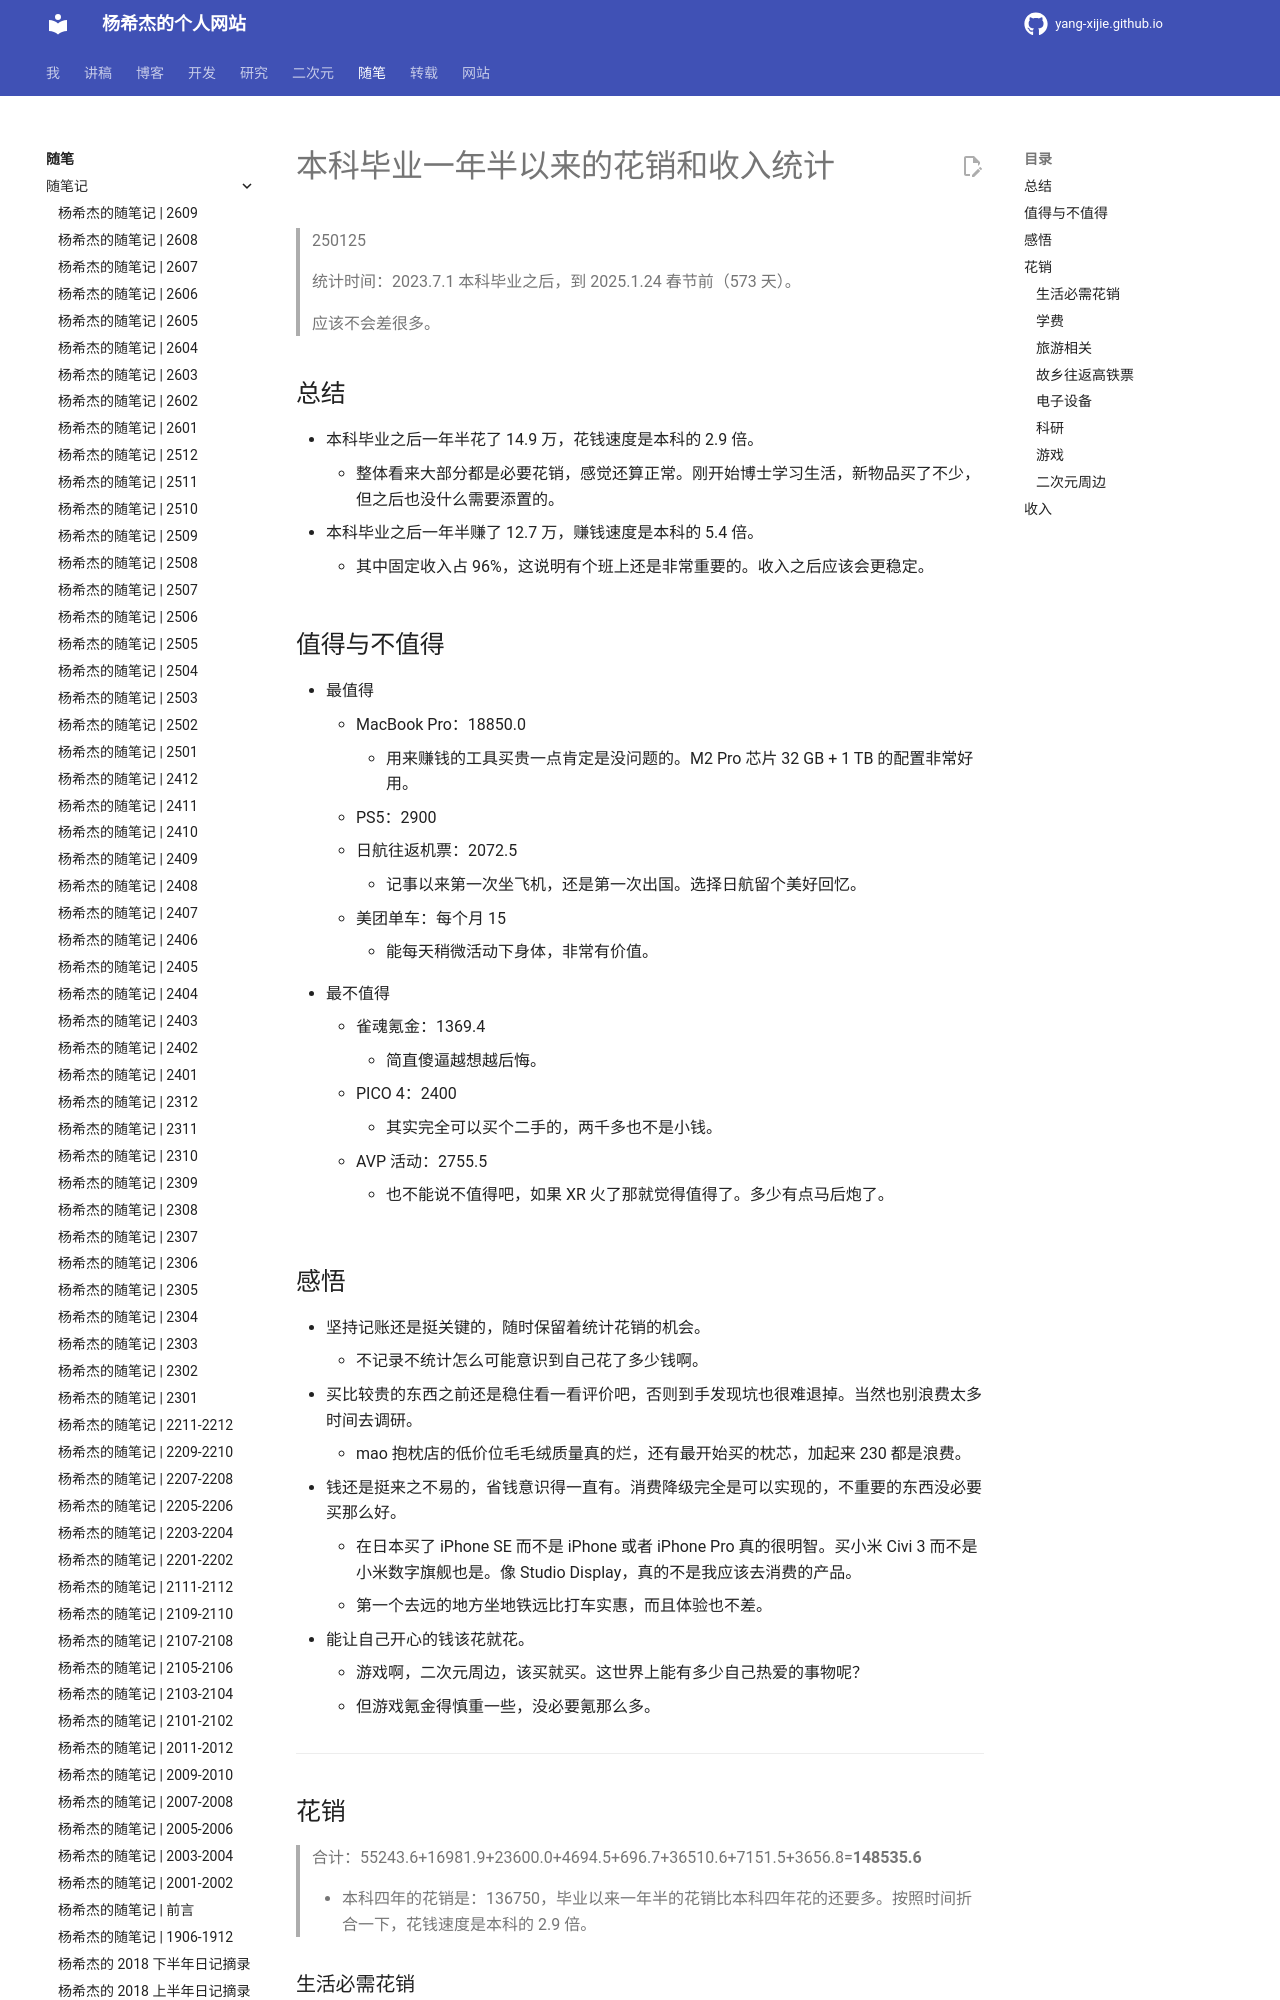

repository: Yang-Xijie/yang-xijie.github.io · page: ESSAY/Articles/250125-expense-analysis/index.html · generator: mkdocs

# 本科毕业一年半以来的花销和收入统计

> 250125
>
> 统计时间：2023.7.1 本科毕业之后，到 2025.1.24 春节前（573 天）。
>
> 应该不会差很多。

## 总结

- 本科毕业之后一年半花了 14.9 万，花钱速度是本科的 2.9 倍。
    - 整体看来大部分都是必要花销，感觉还算正常。刚开始博士学习生活，新物品买了不少，但之后也没什么需要添置的。
- 本科毕业之后一年半赚了 12.7 万，赚钱速度是本科的 5.4 倍。
    - 其中固定收入占 96%，这说明有个班上还是非常重要的。收入之后应该会更稳定。

## 值得与不值得

- 最值得
    - MacBook Pro：18850.0
        - 用来赚钱的工具买贵一点肯定是没问题的。M2 Pro 芯片 32 GB + 1 TB 的配置非常好用。
    - PS5：2900
    - 日航往返机票：2072.5
        - 记事以来第一次坐飞机，还是第一次出国。选择日航留个美好回忆。
    - 美团单车：每个月 15
        - 能每天稍微活动下身体，非常有价值。
- 最不值得
    - 雀魂氪金：1369.4
        - 简直傻逼越想越后悔。
    - PICO 4：2400
        - 其实完全可以买个二手的，两千多也不是小钱。
    - AVP 活动：2755.5
        - 也不能说不值得吧，如果 XR 火了那就觉得值得了。多少有点马后炮了。

## 感悟

- 坚持记账还是挺关键的，随时保留着统计花销的机会。
    - 不记录不统计怎么可能意识到自己花了多少钱啊。
- 买比较贵的东西之前还是稳住看一看评价吧，否则到手发现坑也很难退掉。当然也别浪费太多时间去调研。
    - mao 抱枕店的低价位毛毛绒质量真的烂，还有最开始买的枕芯，加起来 230 都是浪费。
- 钱还是挺来之不易的，省钱意识得一直有。消费降级完全是可以实现的，不重要的东西没必要买那么好。
    - 在日本买了 iPhone SE 而不是 iPhone 或者 iPhone Pro 真的很明智。买小米 Civi 3 而不是小米数字旗舰也是。像 Studio Display，真的不是我应该去消费的产品。
    - 第一个去远的地方坐地铁远比打车实惠，而且体验也不差。
- 能让自己开心的钱该花就花。
    - 游戏啊，二次元周边，该买就买。这世界上能有多少自己热爱的事物呢？
    - 但游戏氪金得慎重一些，没必要氪那么多。

---

## 花销

> 合计：55243.6+16981.9+23600.0+4694.5+696.7+36510.6+7151.5+3656.8=**148535.6**
> 
> - 本科四年的花销是：136750，毕业以来一年半的花销比本科四年花的还要多。按照时间折合一下，花钱速度是本科的 2.9 倍。
